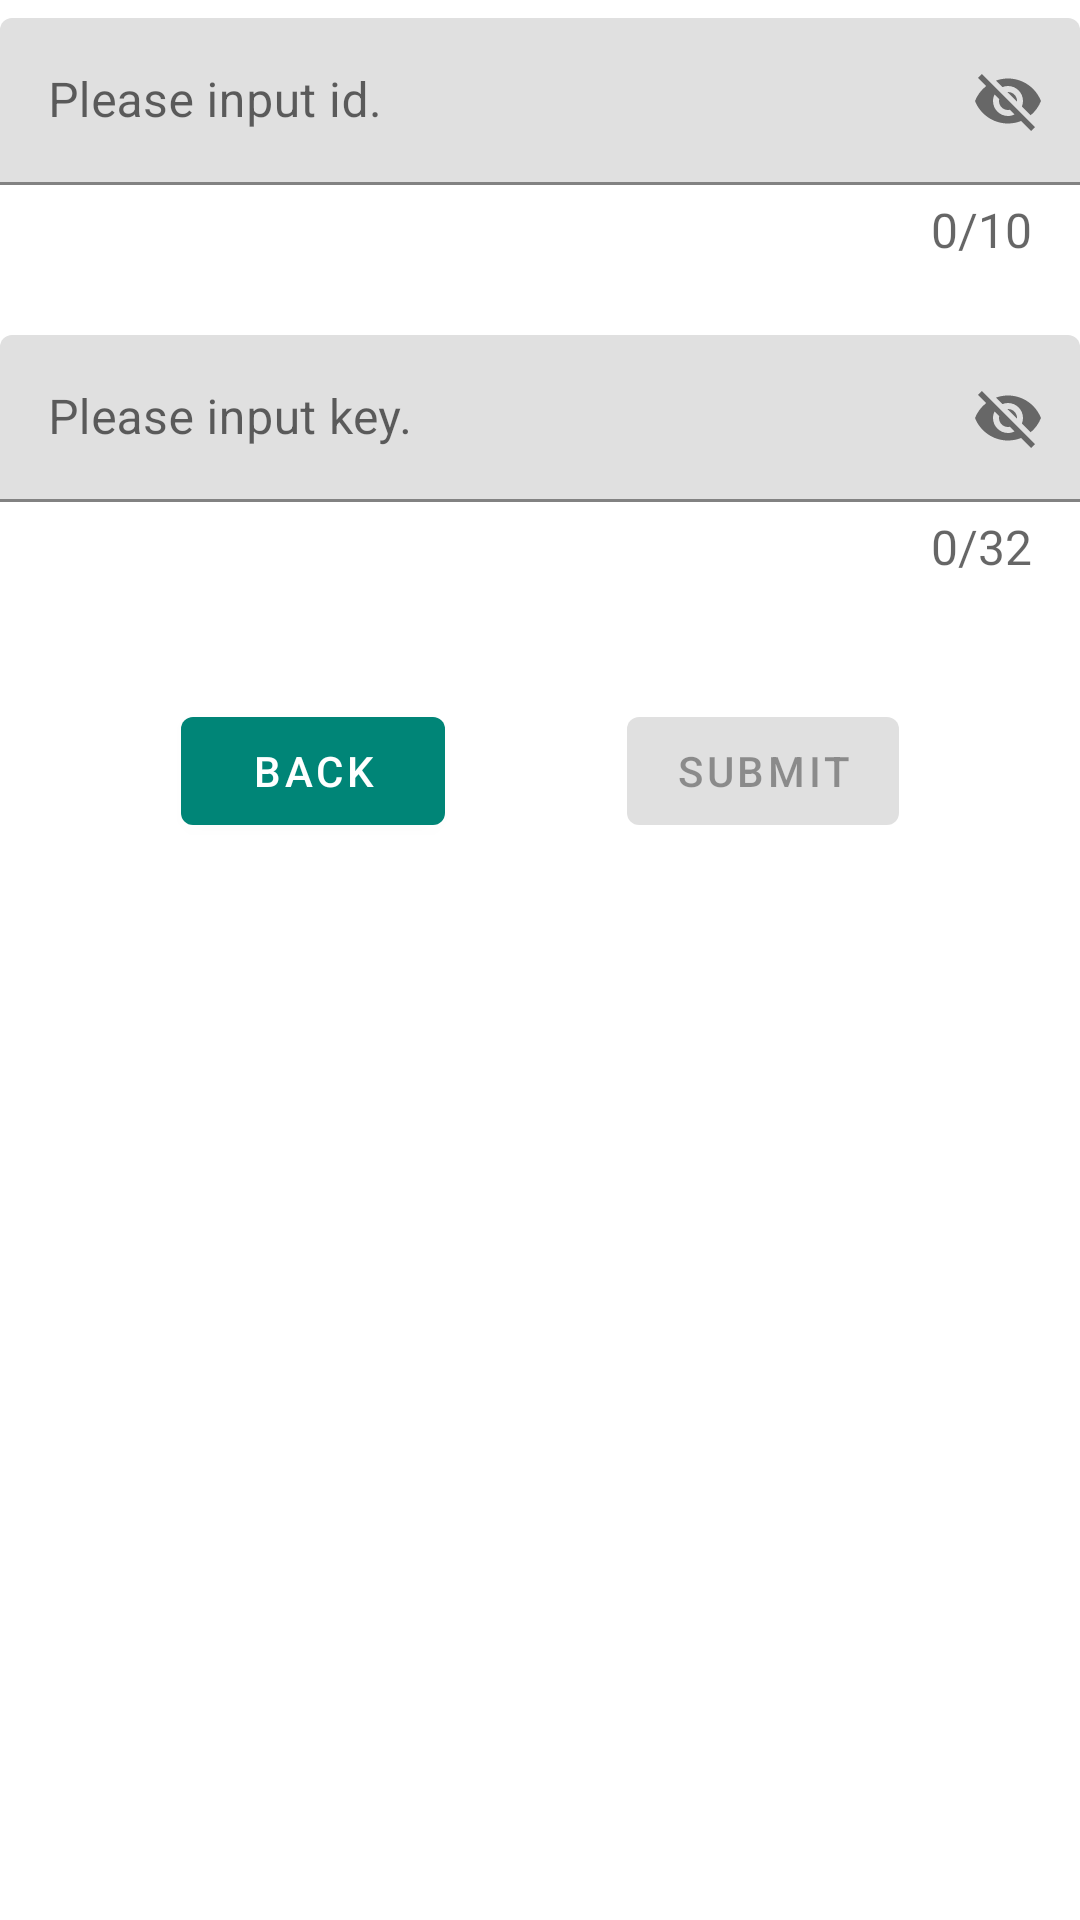

Produce the Android XML layout that renders to this screen, including the resource entries it uses.
<!-- AndroidManifest.xml: application theme AppTheme -->
<!-- res/layout/activity_add_server.xml -->
<?xml version="1.0" encoding="utf-8"?>
<androidx.constraintlayout.widget.ConstraintLayout
    xmlns:android="http://schemas.android.com/apk/res/android"
    xmlns:tools="http://schemas.android.com/tools"
    xmlns:app="http://schemas.android.com/apk/res-auto"
    android:layout_width="match_parent"
    android:layout_height="match_parent"
    tools:context=".ui.add.AddServerActivity">

    <com.google.android.material.textfield.TextInputLayout
        android:id="@+id/input_layout_id"
        android:layout_width="match_parent"
        android:layout_height="wrap_content"
        app:hintTextAppearance="@style/HintText"
        app:counterEnabled="true"
        app:counterMaxLength="10"
        app:errorEnabled="true"
        app:passwordToggleEnabled="true"
        app:errorTextAppearance="@style/ErrorText"
        app:counterTextAppearance="@style/CounterText"
        app:layout_constraintVertical_bias="0.2"
        app:counterOverflowTextAppearance="@style/CounterOverFlow"
        app:layout_constraintLeft_toLeftOf="parent"
        app:layout_constraintRight_toRightOf="parent"
        app:layout_constraintTop_toTopOf="parent"
        app:layout_constraintBottom_toTopOf="@id/input_layout_key">

        <com.google.android.material.textfield.TextInputEditText
            android:id="@+id/input_et_id"
            android:layout_width="match_parent"
            android:layout_height="wrap_content"
            android:inputType="number"
            android:hint="@string/add_act_id_hint"/>

    </com.google.android.material.textfield.TextInputLayout>

    <com.google.android.material.textfield.TextInputLayout
        app:layout_constraintVertical_bias="0.2"
        android:id="@+id/input_layout_key"
        android:layout_width="match_parent"
        android:layout_height="wrap_content"
        app:hintTextAppearance="@style/HintText"
        app:counterEnabled="true"
        app:counterMaxLength="32"
        app:errorEnabled="true"
        app:passwordToggleEnabled="true"
        app:errorTextAppearance="@style/ErrorText"
        app:counterTextAppearance="@style/CounterText"
        app:counterOverflowTextAppearance="@style/CounterOverFlow"
        app:layout_constraintLeft_toLeftOf="parent"
        app:layout_constraintRight_toRightOf="parent"
        app:layout_constraintTop_toTopOf="parent"
        app:layout_constraintBottom_toBottomOf="parent"
        >

        <com.google.android.material.textfield.TextInputEditText
            android:id="@+id/input_et_key"
            android:layout_width="match_parent"
            android:layout_height="wrap_content"
            android:maxLength="32"
            android:inputType="text"
            android:hint="@string/add_act_key_hint"/>

    </com.google.android.material.textfield.TextInputLayout>

    <com.google.android.material.button.MaterialButton
        app:layout_constraintVertical_bias="0.1"
        android:id="@+id/mainact_back_button"
        android:layout_width="wrap_content"
        android:layout_height="wrap_content"
        app:layout_constraintLeft_toLeftOf="parent"
        app:layout_constraintTop_toBottomOf="@id/input_layout_key"
        app:layout_constraintRight_toLeftOf="@id/mainact_submit_button"
        app:layout_constraintBottom_toBottomOf="parent"
        android:text="@string/add_act_back_button_text"/>

    <com.google.android.material.button.MaterialButton
        app:layout_constraintVertical_bias="0.1"
        android:id="@+id/mainact_submit_button"
        android:layout_width="wrap_content"
        android:layout_height="wrap_content"
        android:enabled="false"
        app:layout_constraintLeft_toRightOf="@id/mainact_back_button"
        app:layout_constraintTop_toBottomOf="@id/input_layout_key"
        app:layout_constraintRight_toRightOf="parent"
        app:layout_constraintBottom_toBottomOf="parent"
        android:text="@string/add_act_submit_button_text"/>

</androidx.constraintlayout.widget.ConstraintLayout>
<!-- resources referenced by this layout -->
<resources>
  <string name="add_act_back_button_text">Back</string>
  <string name="add_act_id_hint">Please input id.</string>
  <string name="add_act_key_hint">Please input key.</string>
  <string name="add_act_submit_button_text">Submit</string>
  <style name="CounterOverFlow" parent="TextAppearance.Design.Counter.Overflow">
          <item name="android:textSize">16sp</item>
          <item name="android:textColor">@color/my_black</item>
      </style>
  <style name="CounterText" parent="TextAppearance.Design.Counter">
          <item name="android:textSize">16sp</item>
          <item name="android:textColor">@color/my_pink</item>
      </style>
  <style name="ErrorText" parent="TextAppearance.Design.Error">
          <item name="android:textSize">16sp</item>
          <item name="android:textColor">@color/my_error_color</item>
      </style>
  <style name="HintText" parent="TextAppearance.Design.Hint">
          <item name="android:textSize">16sp</item>
          <item name="android:textColor">@color/colorPrimary</item>
      </style>
  <style name="AppTheme" parent="Theme.MaterialComponents.Light">
          
          <item name="colorPrimary">@color/colorPrimary</item>
          <item name="colorPrimaryDark">@color/colorPrimaryDark</item>
          <item name="colorAccent">@color/colorAccent</item>
      </style>
  <color name="my_black">#139d57</color>
  <color name="my_pink">#A11320</color>
  <color name="my_error_color">#fab905</color>
  <color name="colorPrimary">#008577</color>
  <color name="colorPrimaryDark">#00574B</color>
  <color name="colorAccent">#D81B60</color>
</resources>
